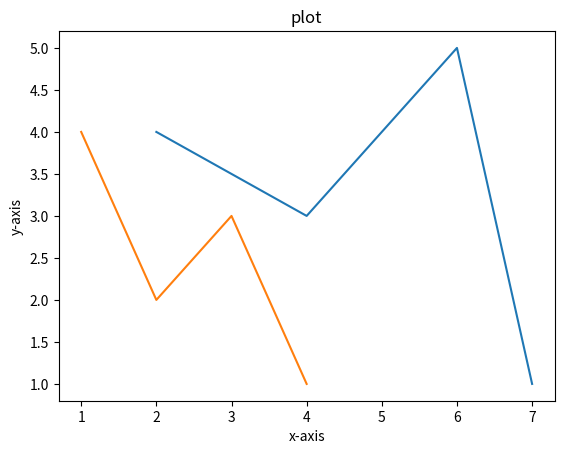

Write the Python code that produced this figure.
#!/usr/bin/env python3

import matplotlib.pyplot as plt
import numpy as np

def main():
    x1 = np.array([2,4,6,7])
    y1 = np.array([4,3,5,1])
    x2 = np.array([1,2,3,4])
    y2 = np.array([4,2,3,1])

    plt.plot(x1, y1)
    plt.plot(x2, y2)
    plt.title('plot')
    plt.xlabel('x-axis')
    plt.ylabel('y-axis')
    plt.show()
if __name__ == "__main__":
    main()
